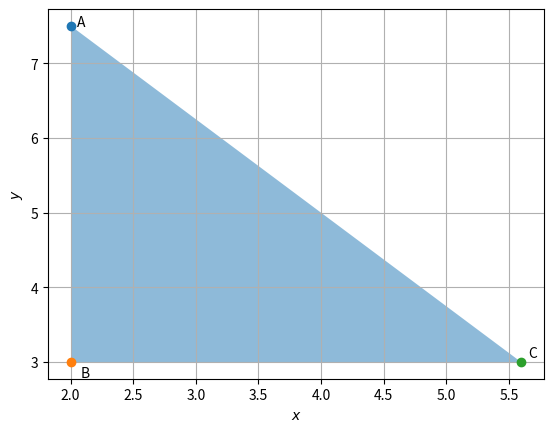

Write Python code to recreate this figure.
# -*- coding: utf-8 -*-
"""Assignment7(2).ipynb

Automatically generated by Colaboratory.

Original file is located at
    https://colab.research.google.com/<link-removed>
"""

import numpy as np
import matplotlib.pyplot as plt
 
#Intersection of two lines
def line_intersect(n1,c1,n2,c2):
  N=np.vstack((n1,n2))
  p = np.array([c1,c2])
   #Intersection
  P=np.linalg.inv(N)@p
  return P
 
#Line Parameters
n1 = np.array([5,4])
n2 = np.array([1,0])
n3 = np.array([0,1])
c1 = 40
c2 = 2
c3 = 3
 
#Intersection of the lines
A=line_intersect(n1,c1,n2,c2)
B=line_intersect(n2,c2,n3,c3)
C=line_intersect(n3,c3,n1,c1)
points = np.array((A,B,C))
 
#Filling up the desired region
plt.fill(points[:,0], points[:,1], 'p', alpha=0.5)
 
#Plotting points of Intersection
plt.plot(A[0], A[1], 'o')
plt.text(A[0]+0.05, A[1] * (1 ) , 'A')
plt.plot(B[0], B[1], 'o')
plt.text(B[0] * (1+0.04 ), B[1] * (1)-0.2 , 'B')
plt.plot(C[0], C[1], 'o')
plt.text(C[0] * (1 + 0.01), C[1] * (1 + 0.02) , 'C')
 
plt.xlabel('$x$')
plt.ylabel('$y$')
plt.grid() # minor
 
plt.show()